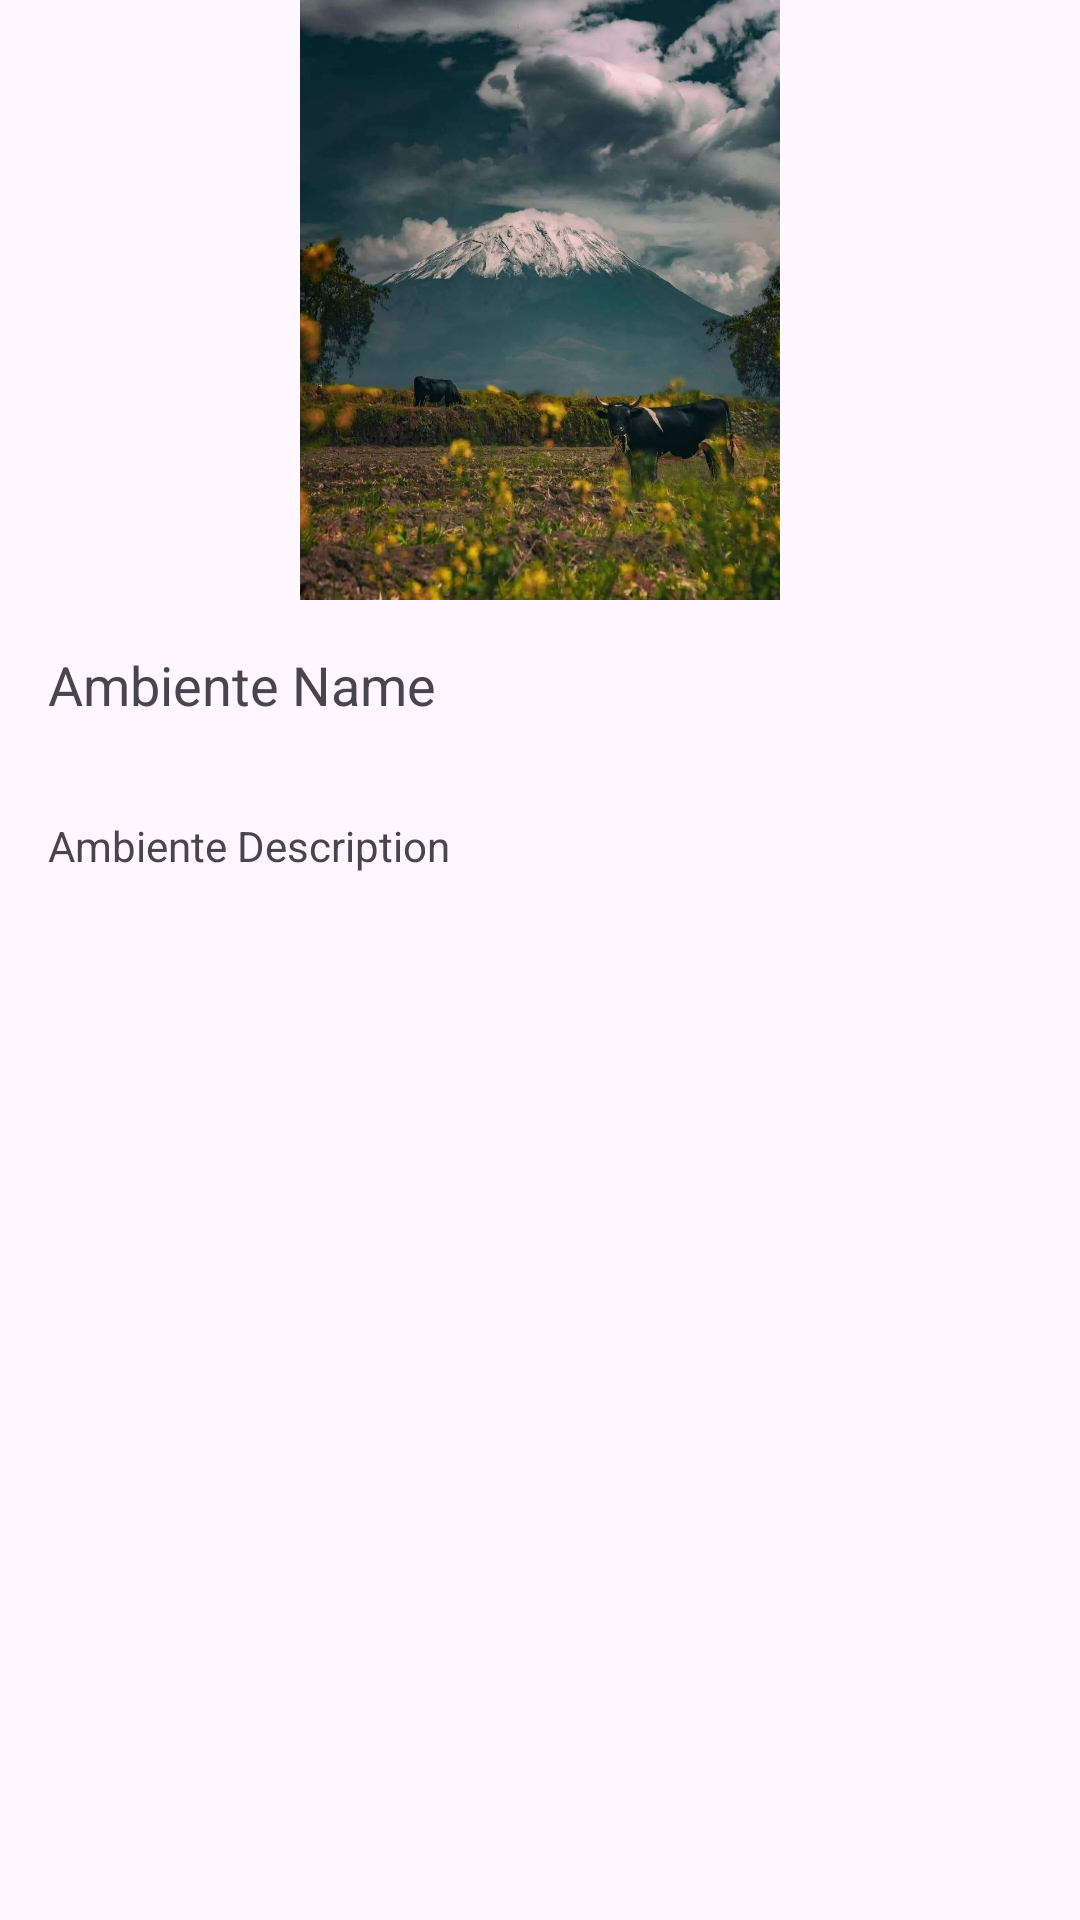

The Android layout XML behind this screen, and the referenced resources:
<!-- AndroidManifest.xml: application theme Theme.Lab006 -->
<!-- res/layout/fragment_ambiente_info.xml -->
<LinearLayout xmlns:android="http://schemas.android.com/apk/res/android"
    android:layout_width="match_parent"
    android:layout_height="match_parent"
    android:orientation="vertical">

    <ImageView
        android:id="@+id/ambienteImage"
        android:layout_width="match_parent"
        android:layout_height="200dp"
        android:src="@drawable/ic_ambiente" />

    <TextView
        android:id="@+id/ambienteName"
        android:layout_width="match_parent"
        android:layout_height="wrap_content"
        android:text="Ambiente Name"
        android:textSize="18sp"
        android:padding="16dp" />

    <TextView
        android:id="@+id/ambienteDescription"
        android:layout_width="match_parent"
        android:layout_height="wrap_content"
        android:text="Ambiente Description"
        android:padding="16dp" />
</LinearLayout>
<!-- resources referenced by this layout -->
<resources>
  <!-- drawable ic_ambiente: jpg bitmap (drawable, 264096 bytes) -->
  <style name="Theme.Lab006" parent="Base.Theme.Lab006" />
  <style name="Base.Theme.Lab006" parent="Theme.Material3.DayNight.NoActionBar">
          
          
      </style>
</resources>
